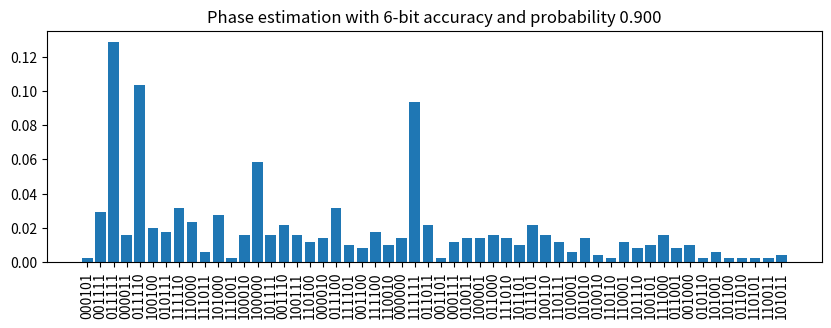

This figure's Python source:
# -*- coding: utf-8 -*-
"""
Created on Fri Jan 10 13:54:18 2020

[redacted]
"""

import matplotlib.pyplot as plt
import numpy as np
from collections import OrderedDict

def plot_results(result, nancillas, qubits, p_succes):
	correction_number = 0
	for i in range(qubits):
		correction_number+=2**(nancillas+i)
	print("Given the desired bit accuracy and probability of succes, {0} ancillas will be used resulting in a {1:0.3f} probability of succes.".format(nancillas, p_succes))
	binary_keys = ['{0:0{pad}b}'.format(int(k)-correction_number, pad=nancillas) for k in result['histogram'].keys()]
	
	fig = plt.figure(figsize=(int(len(result['histogram'])/5),3))
	ax = plt.gca()
	
	ax.set_title("Phase estimation with {0}-bit accuracy and probability {1:0.3f}".format(nancillas, p_succes))
	
	ax.bar(binary_keys, result['histogram'].values())
	plt.xticks(rotation = 'vertical')
	fig.show()
	
	
result = OrderedDict([('id', 6747326), ('url', 'https://api.quantum-inspire.com/results/6747326/'), ('job', 'https://api.quantum-inspire.com/jobs/6749903/'), ('created_at', '2020-01-10T13:02:43.137646Z'), ('number_of_qubits', 8), ('execution_time_in_seconds', 0.01200270652771), ('raw_text', ''), ('raw_data_url', 'https://api.quantum-inspire.com/results/6747326/raw-data/b2bcf5e9e6874e1b5dd25b4368d958fdd73e069fbc0eced8f4e8057dfb224418/'), ('histogram', OrderedDict([('197', 0.001953125), ('207', 0.029296875), ('223', 0.12890625), ('195', 0.015625), ('222', 0.103515625), ('228', 0.01953125), ('215', 0.017578125), ('254', 0.03125), ('240', 0.0234375), ('251', 0.005859375), ('232', 0.02734375), ('249', 0.001953125), ('226', 0.015625), ('224', 0.05859375), ('239', 0.015625), ('206', 0.021484375), ('231', 0.015625), ('244', 0.01171875), ('194', 0.013671875), ('220', 0.03125), ('253', 0.009765625), ('204', 0.0078125), ('252', 0.017578125), ('242', 0.009765625), ('192', 0.013671875), ('255', 0.09375), ('219', 0.021484375), ('205', 0.001953125), ('199', 0.01171875), ('211', 0.013671875), ('225', 0.013671875), ('216', 0.015625), ('250', 0.013671875), ('237', 0.009765625), ('221', 0.021484375), ('230', 0.015625), ('247', 0.01171875), ('209', 0.005859375), ('234', 0.013671875), ('210', 0.00390625), ('246', 0.001953125), ('241', 0.01171875), ('238', 0.0078125), ('229', 0.009765625), ('248', 0.015625), ('217', 0.0078125), ('200', 0.009765625), ('214', 0.001953125), ('233', 0.005859375), ('236', 0.001953125), ('218', 0.001953125), ('245', 0.001953125), ('243', 0.001953125), ('235', 0.00390625)])), ('histogram_url', 'https://api.quantum-inspire.com/results/6747326/histogram/b2bcf5e9e6874e1b5dd25b4368d958fdd73e069fbc0eced8f4e8057dfb224418/'), ('measurement_mask', 0), ('quantum_states_url', 'https://api.quantum-inspire.com/results/6747326/quantum-states/b2bcf5e9e6874e1b5dd25b4368d958fdd73e069fbc0eced8f4e8057dfb224418/'), ('measurement_register_url', 'https://api.quantum-inspire.com/results/6747326/measurement-register/b2bcf5e9e6874e1b5dd25b4368d958fdd73e069fbc0eced8f4e8057dfb224418/'), ('calibration', None)])

if __name__ == '__main__':
	plot_results(result, 6, 2, 0.9)